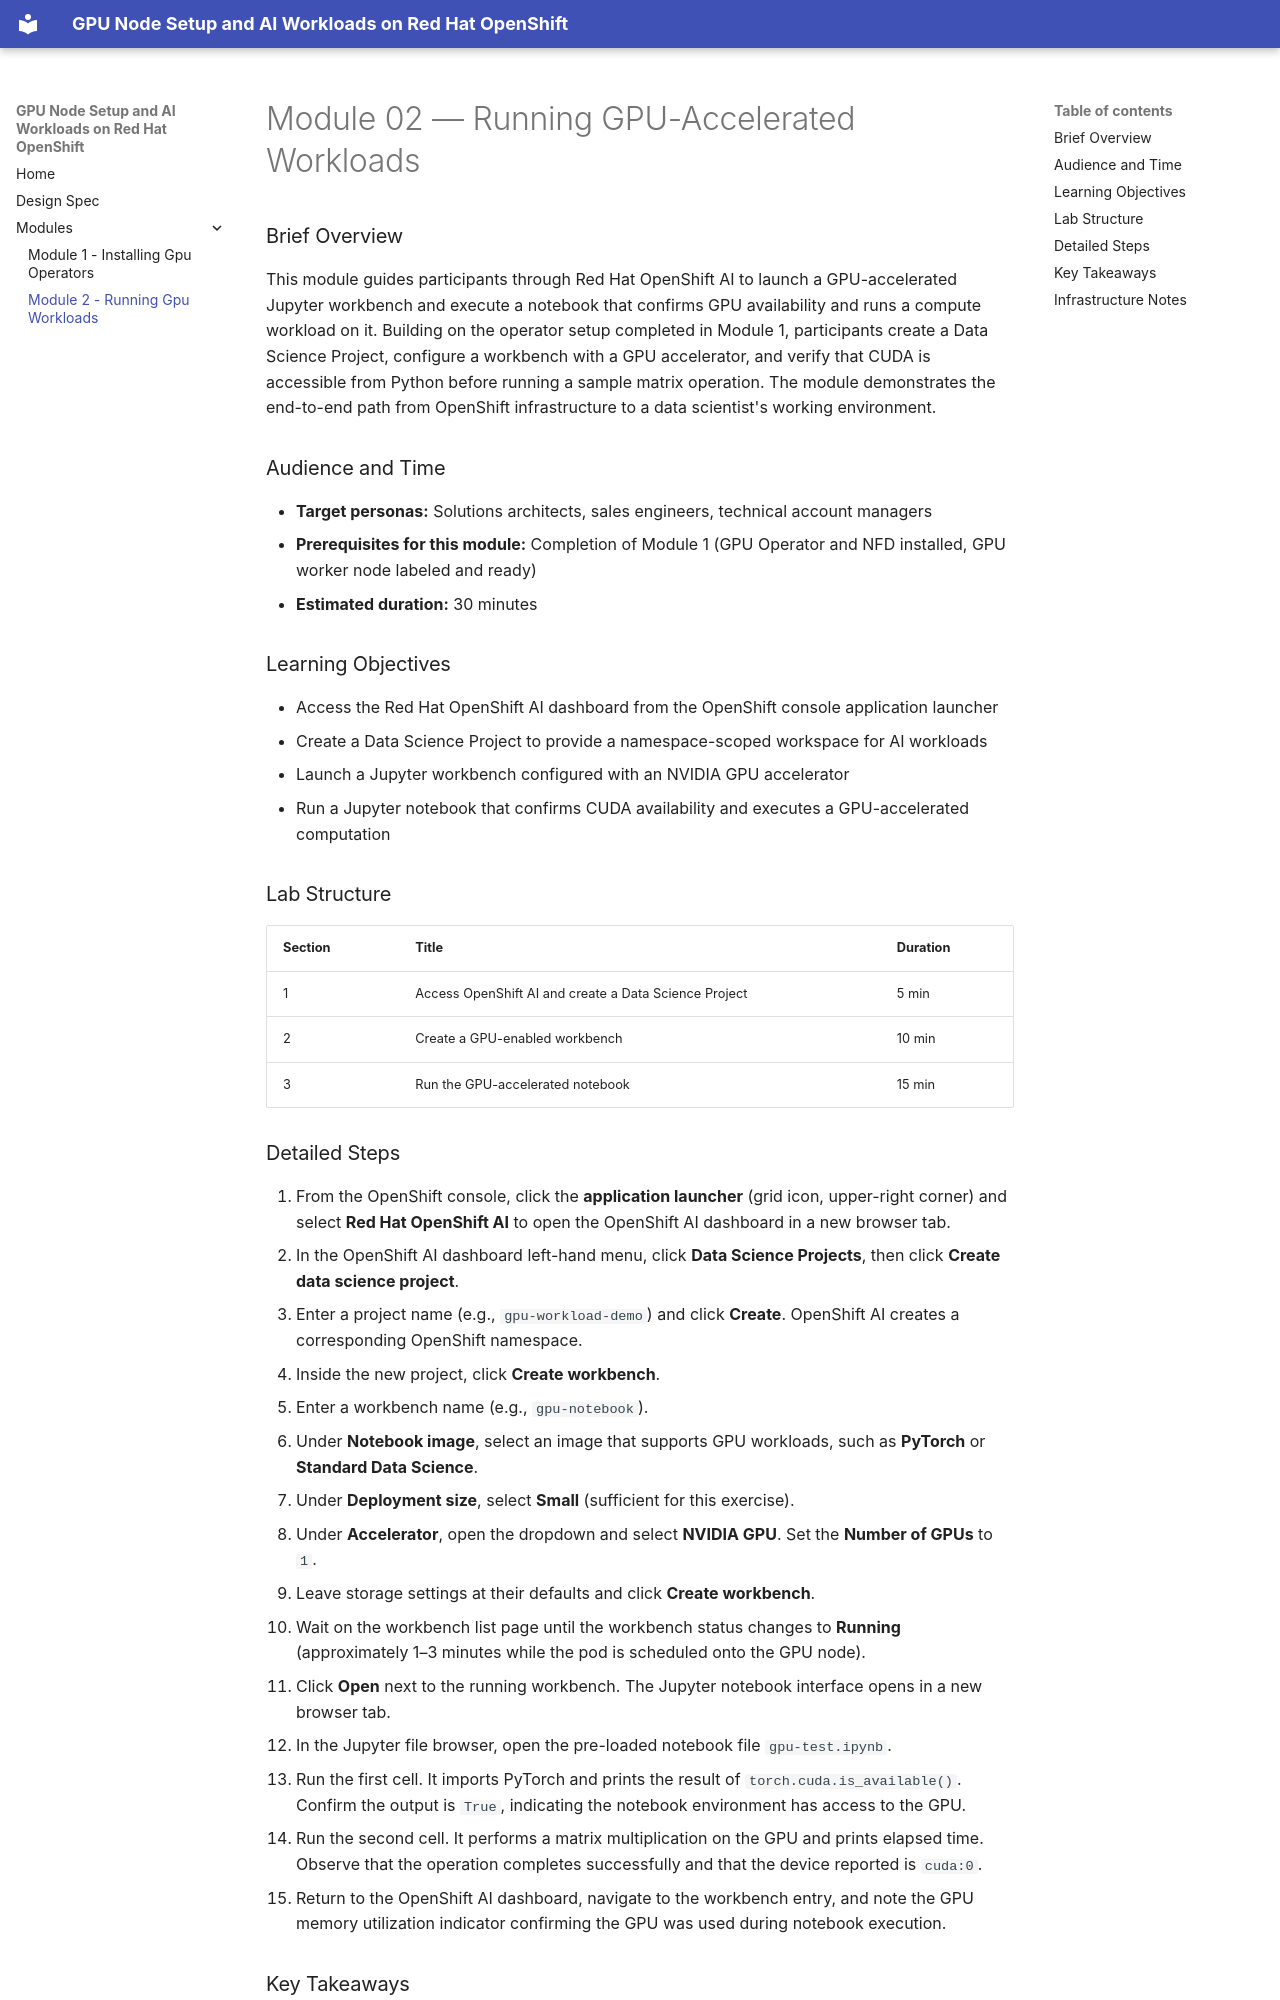

repository: rhpds/ph-llm-gpu-test2 · page: modules/module-02-running-gpu-workloads/index.html · generator: mkdocs

# Module 02 — Running GPU-Accelerated Workloads

### Brief Overview

This module guides participants through Red Hat OpenShift AI to launch a GPU-accelerated Jupyter workbench and execute a notebook that confirms GPU availability and runs a compute workload on it. Building on the operator setup completed in Module 1, participants create a Data Science Project, configure a workbench with a GPU accelerator, and verify that CUDA is accessible from Python before running a sample matrix operation. The module demonstrates the end-to-end path from OpenShift infrastructure to a data scientist's working environment.

### Audience and Time

- **Target personas:** Solutions architects, sales engineers, technical account managers
- **Prerequisites for this module:** Completion of Module 1 (GPU Operator and NFD installed, GPU worker node labeled and ready)
- **Estimated duration:** 30 minutes

### Learning Objectives

- Access the Red Hat OpenShift AI dashboard from the OpenShift console application launcher
- Create a Data Science Project to provide a namespace-scoped workspace for AI workloads
- Launch a Jupyter workbench configured with an NVIDIA GPU accelerator
- Run a Jupyter notebook that confirms CUDA availability and executes a GPU-accelerated computation

### Lab Structure

| Section | Title | Duration |
|---------|-------|----------|
| 1 | Access OpenShift AI and create a Data Science Project | 5 min |
| 2 | Create a GPU-enabled workbench | 10 min |
| 3 | Run the GPU-accelerated notebook | 15 min |

### Detailed Steps

1. From the OpenShift console, click the **application launcher** (grid icon, upper-right corner) and select **Red Hat OpenShift AI** to open the OpenShift AI dashboard in a new browser tab.
2. In the OpenShift AI dashboard left-hand menu, click **Data Science Projects**, then click **Create data science project**.
3. Enter a project name (e.g., `gpu-workload-demo`) and click **Create**. OpenShift AI creates a corresponding OpenShift namespace.
4. Inside the new project, click **Create workbench**.
5. Enter a workbench name (e.g., `gpu-notebook`).
6. Under **Notebook image**, select an image that supports GPU workloads, such as **PyTorch** or **Standard Data Science**.
7. Under **Deployment size**, select **Small** (sufficient for this exercise).
8. Under **Accelerator**, open the dropdown and select **NVIDIA GPU**. Set the **Number of GPUs** to `1`.
9. Leave storage settings at their defaults and click **Create workbench**.
10. Wait on the workbench list page until the workbench status changes to **Running** (approximately 1–3 minutes while the pod is scheduled onto the GPU node).
11. Click **Open** next to the running workbench. The Jupyter notebook interface opens in a new browser tab.
12. In the Jupyter file browser, open the pre-loaded notebook file `gpu-test.ipynb`.
13. Run the first cell. It imports PyTorch and prints the result of `torch.cuda.is_available()`. Confirm the output is `True`, indicating the notebook environment has access to the GPU.
14. Run the second cell. It performs a matrix multiplication on the GPU and prints elapsed time. Observe that the operation completes successfully and that the device reported is `cuda:0`.
15. Return to the OpenShift AI dashboard, navigate to the workbench entry, and note the GPU memory utilization indicator confirming the GPU was used during notebook execution.
